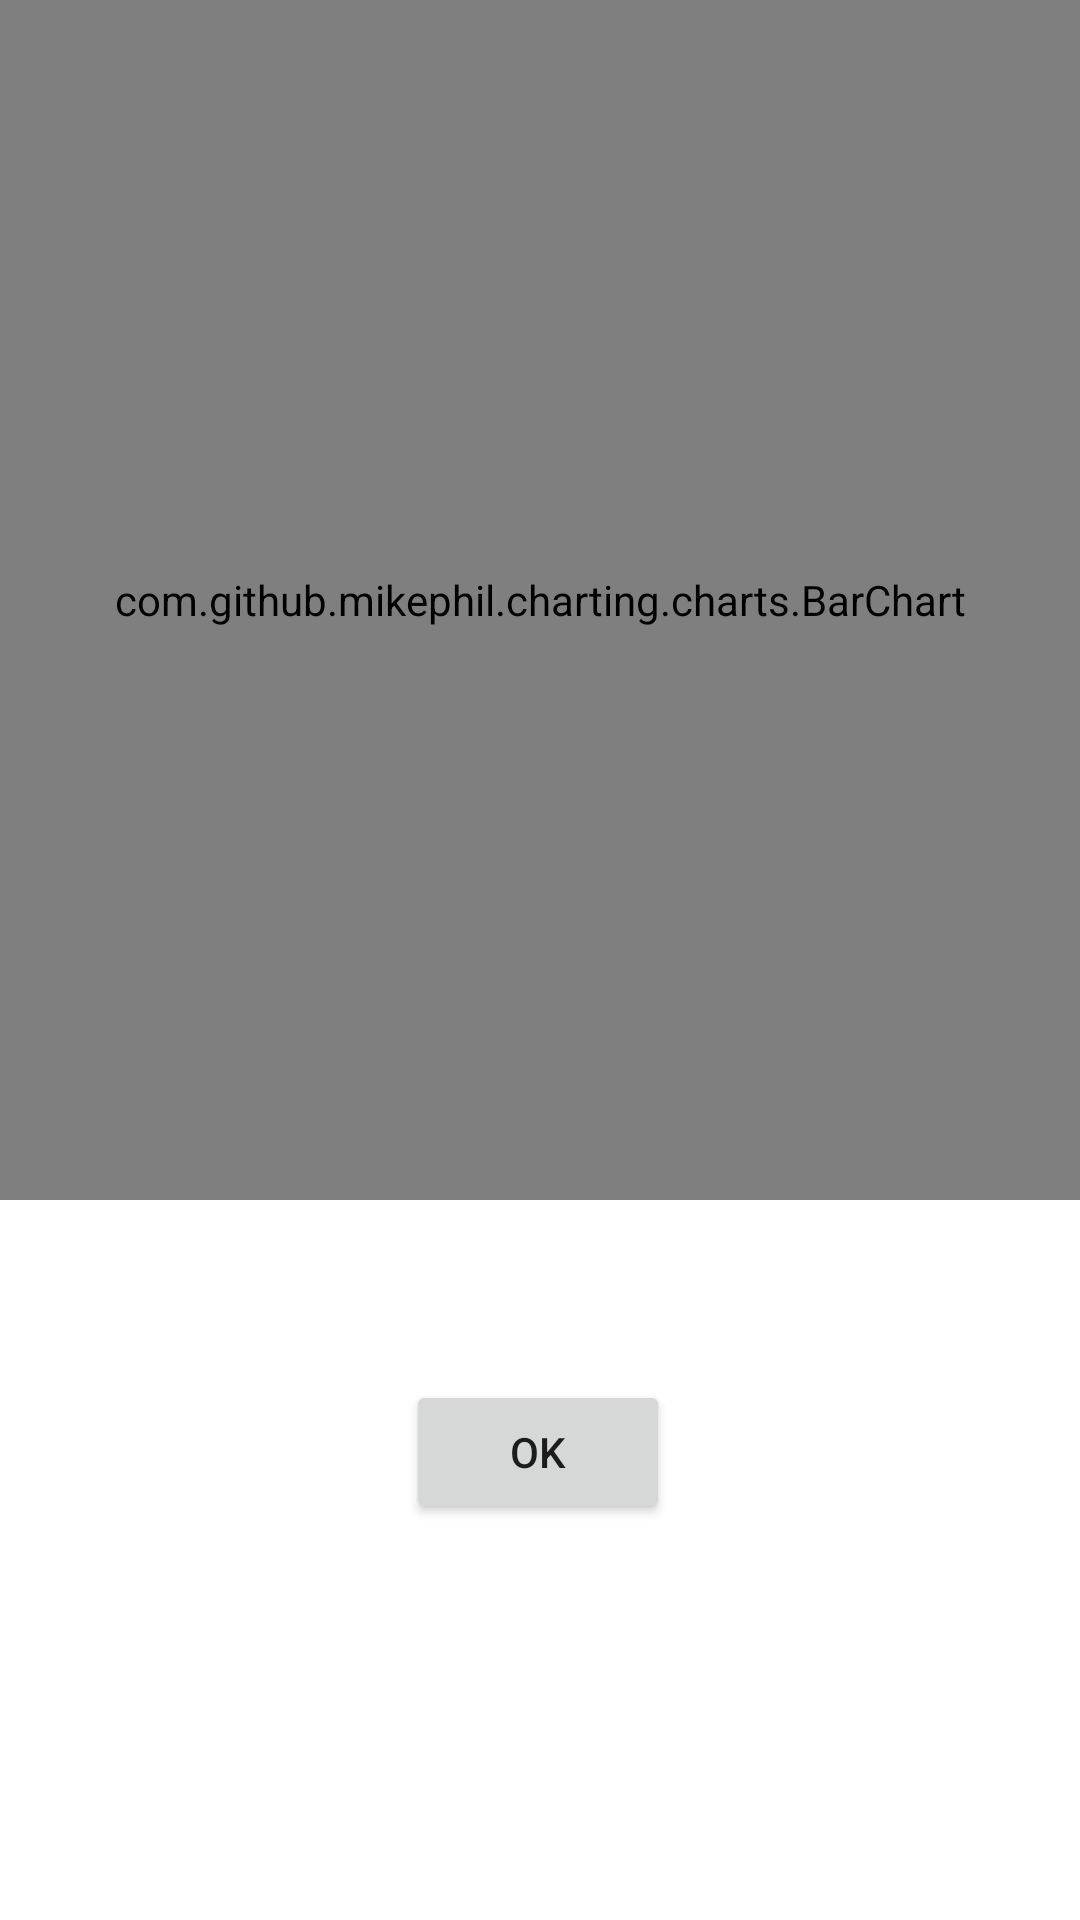

The Android layout XML behind this screen, and the referenced resources:
<!-- AndroidManifest.xml: application theme Theme.HelloAndroid -->
<!-- res/layout/activity_group.xml -->
<?xml version="1.0" encoding="utf-8"?>
<androidx.constraintlayout.widget.ConstraintLayout xmlns:android="http://schemas.android.com/apk/res/android"
    xmlns:app="http://schemas.android.com/apk/res-auto"
    xmlns:tools="http://schemas.android.com/tools"
    android:layout_width="match_parent"
    android:layout_height="match_parent"
    tools:context=".GroupActivity">

    <com.github.mikephil.charting.charts.BarChart
        android:id="@+id/barChart"
        android:layout_width="match_parent"
        android:layout_height="400dp"
        app:layout_constraintEnd_toEndOf="parent"
        app:layout_constraintHorizontal_bias="0.5"
        app:layout_constraintStart_toStartOf="parent"
        app:layout_constraintTop_toTopOf="parent" />

    <Button
        android:id="@+id/ok_btn"
        android:layout_width="wrap_content"
        android:layout_height="wrap_content"
        android:layout_marginTop="60dp"
        android:text="ok"
        app:layout_constraintEnd_toEndOf="parent"
        app:layout_constraintHorizontal_bias="0.498"
        app:layout_constraintStart_toStartOf="parent"
        app:layout_constraintTop_toBottomOf="@+id/barChart" />

</androidx.constraintlayout.widget.ConstraintLayout>
<!-- resources referenced by this layout -->
<resources>
  <style name="Theme.HelloAndroid" parent="Theme.MaterialComponents.DayNight.NoActionBar">
          
          <item name="colorPrimary">@color/purple_500</item>
          <item name="colorPrimaryVariant">@color/purple_700</item>
          <item name="colorOnPrimary">@color/white</item>
          
          <item name="colorSecondary">@color/teal_200</item>
          <item name="colorSecondaryVariant">@color/teal_700</item>
          <item name="colorOnSecondary">@color/black</item>
          
          <item name="android:statusBarColor" tools:targetApi="l">?attr/colorPrimaryVariant</item>
          
      </style>
  <!-- not gathered from this repository: default colours our renderer supplied (Android Studio template values) -->
  <color name="purple_500">#FF6200EE</color>
  <color name="purple_700">#FF3700B3</color>
  <color name="teal_200">#FF03DAC5</color>
  <color name="teal_700">#FF018786</color>
  <color name="black">#FF000000</color>
  <color name="white">#FFFFFFFF</color>
</resources>
